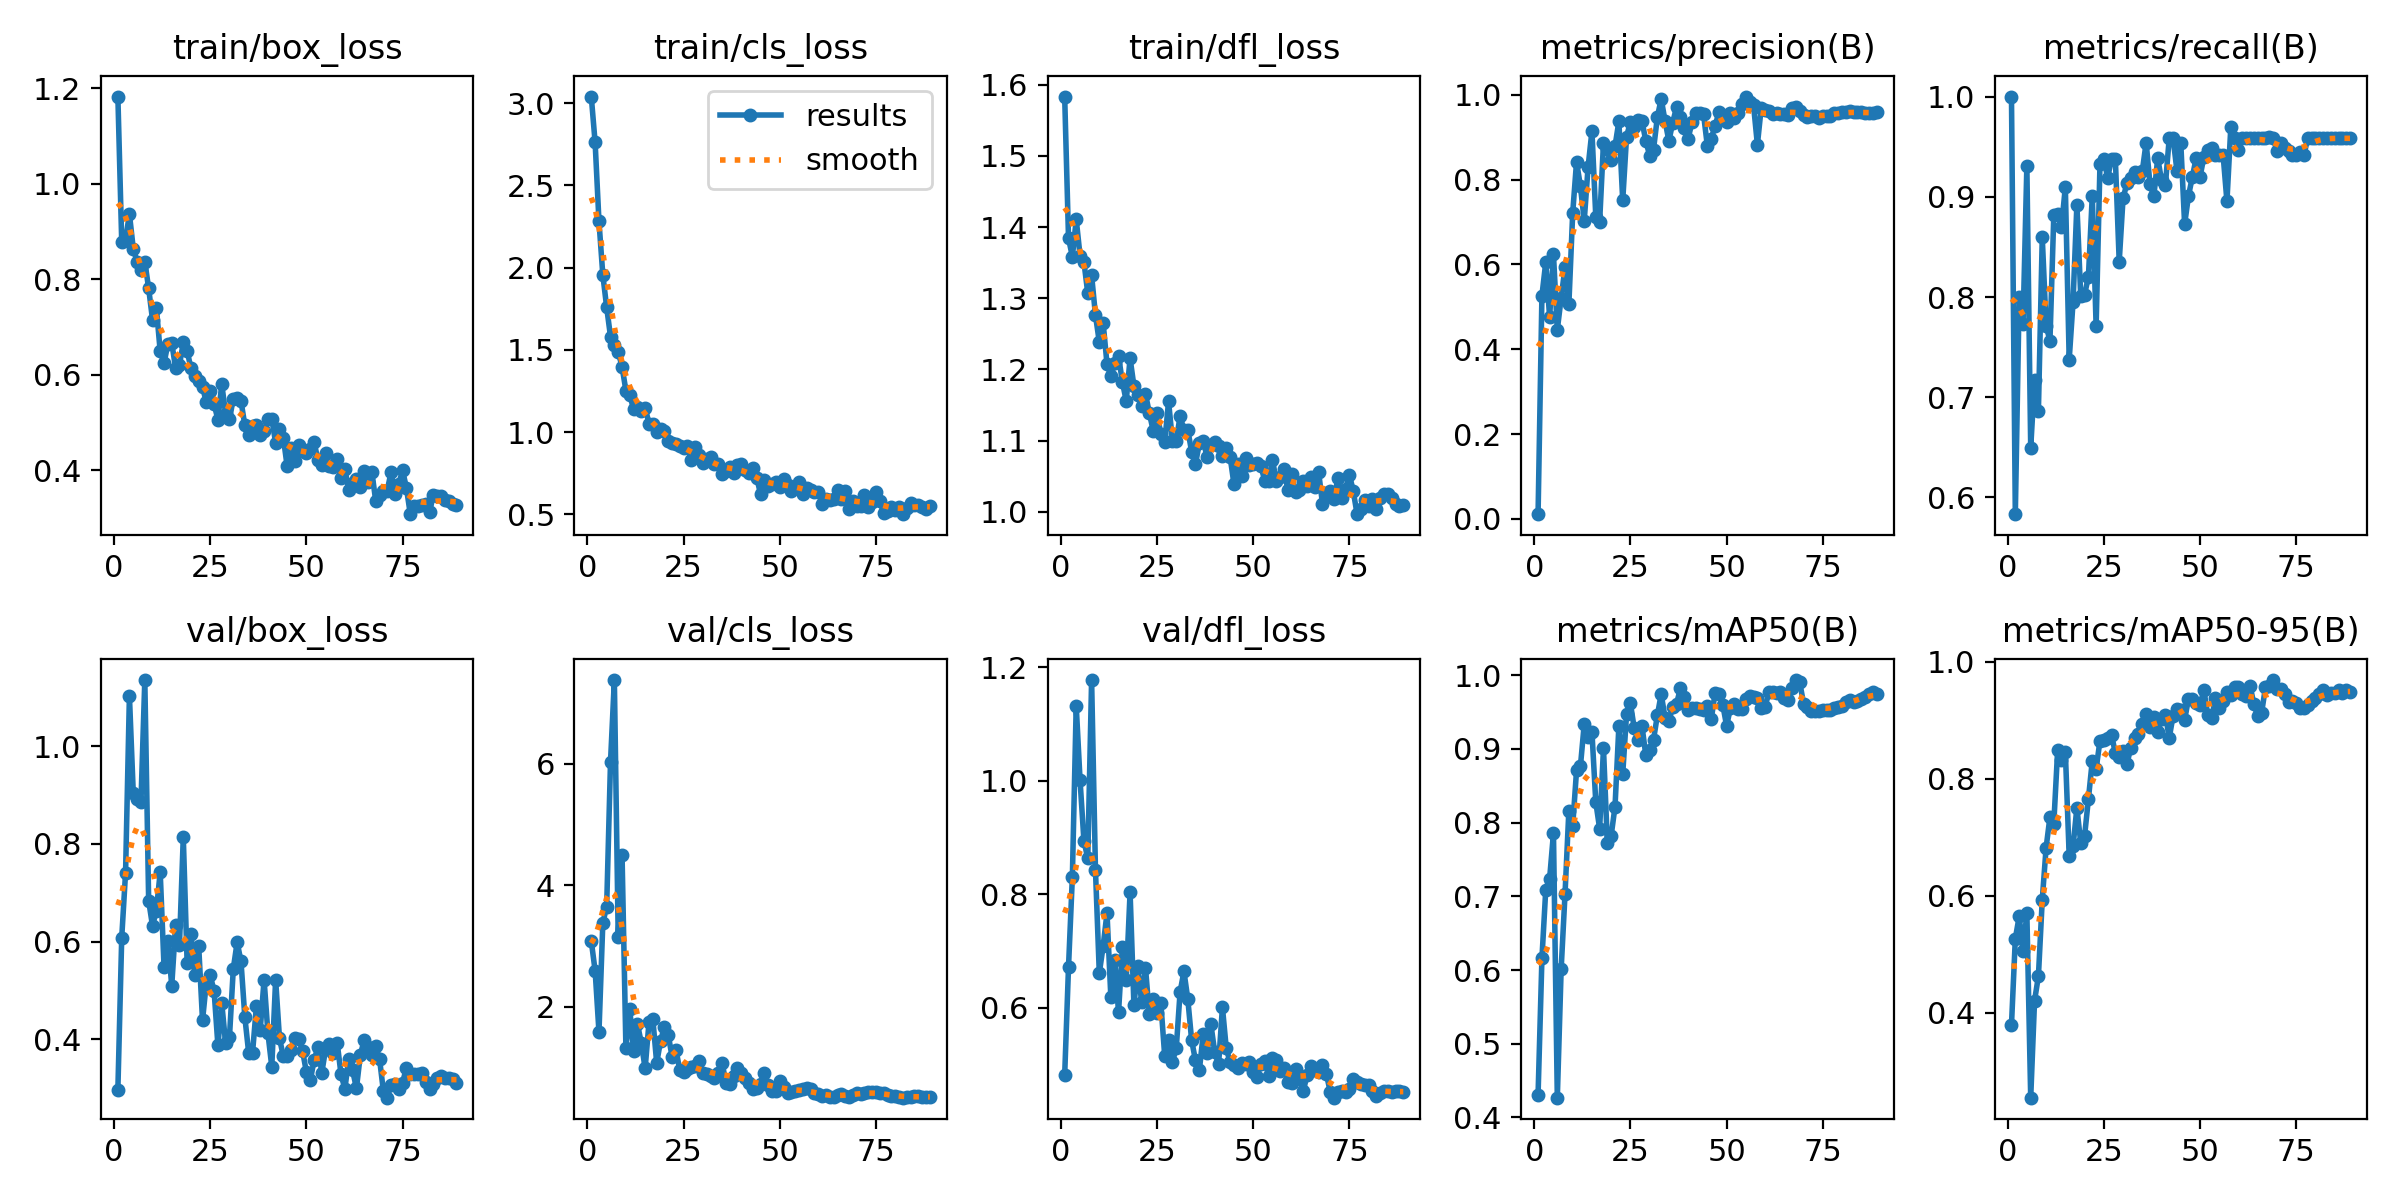

The table this chart was drawn from, first rows:
epoch, time, train/box_loss, train/cls_loss, train/dfl_loss, metrics/precision(B), metrics/recall(B), metrics/mAP50(B), metrics/mAP50-95(B), val/box_loss, val/cls_loss, val/dfl_loss, lr/pg0, lr/pg1, lr/pg2
1, 50.43, 1.182, 3.041, 1.583, 0.01095, 1, 0.4311, 0.3793, 0.2975, 3.08, 0.4811, 0.0002875, 0.0002875, 0.0002875
2, 100.7, 0.8782, 2.761, 1.384, 0.5263, 0.5833, 0.6157, 0.5269, 0.6083, 2.592, 0.6723, 0.0005874, 0.0005874, 0.0005874
3, 144.4, 0.8829, 2.281, 1.358, 0.605, 0.8004, 0.7092, 0.5649, 0.7414, 1.582, 0.831, 0.0008866, 0.0008866, 0.0008866
4, 185.3, 0.9366, 1.956, 1.411, 0.4755, 0.7726, 0.724, 0.5056, 1.103, 3.377, 1.132, 0.001185, 0.001185, 0.001185
5, 232.9, 0.864, 1.759, 1.36, 0.6236, 0.931, 0.7856, 0.5703, 0.9042, 3.649, 1.001, 0.001245, 0.001245, 0.001245
6, 272.5, 0.8365, 1.581, 1.351, 0.4461, 0.6496, 0.4268, 0.2552, 0.8923, 6.036, 0.8947, 0.001242, 0.001242, 0.001242
7, 309.2, 0.8203, 1.529, 1.307, 0.521, 0.7171, 0.6015, 0.4209, 0.8863, 7.383, 0.8632, 0.001239, 0.001239, 0.001239
8, 344.7, 0.8367, 1.488, 1.332, 0.5927, 0.6862, 0.7027, 0.4628, 1.135, 3.155, 1.178, 0.001235, 0.001235, 0.001235
9, 382.3, 0.7809, 1.397, 1.276, 0.5055, 0.8595, 0.8161, 0.5933, 0.6842, 4.497, 0.843, 0.001231, 0.001231, 0.001231
10, 426.9, 0.7155, 1.252, 1.239, 0.7213, 0.7714, 0.7956, 0.6823, 0.6325, 1.321, 0.6612, 0.001225, 0.001225, 0.001225
11, 473.7, 0.7402, 1.226, 1.265, 0.842, 0.7563, 0.8708, 0.7348, 0.6638, 1.963, 0.7087, 0.00122, 0.00122, 0.00122
12, 517.5, 0.649, 1.14, 1.208, 0.7847, 0.8815, 0.8762, 0.7235, 0.7424, 1.265, 0.7673, 0.001213, 0.001213, 0.001213
13, 560.6, 0.6246, 1.155, 1.19, 0.7034, 0.8827, 0.9338, 0.8488, 0.5482, 1.713, 0.6188, 0.001207, 0.001207, 0.001207
14, 603, 0.6648, 1.128, 1.209, 0.8299, 0.87, 0.9163, 0.8314, 0.6015, 1.4, 0.6838, 0.001199, 0.001199, 0.001199
15, 646.3, 0.6673, 1.149, 1.219, 0.9142, 0.9099, 0.9228, 0.8462, 0.5098, 0.9812, 0.5924, 0.001191, 0.001191, 0.001191
16, 689.9, 0.6137, 1.052, 1.182, 0.7125, 0.7376, 0.8279, 0.6685, 0.6347, 1.739, 0.7064, 0.001183, 0.001183, 0.001183
17, 730.4, 0.62, 1.052, 1.156, 0.7004, 0.7949, 0.7919, 0.6845, 0.5928, 1.793, 0.6497, 0.001173, 0.001173, 0.001173
18, 771.1, 0.668, 1.002, 1.216, 0.8874, 0.8921, 0.9008, 0.7506, 0.8141, 1.071, 0.8037, 0.001164, 0.001164, 0.001164
19, 811.9, 0.6501, 1.019, 1.177, 0.8722, 0.8012, 0.7728, 0.6905, 0.5568, 1.431, 0.6043, 0.001154, 0.001154, 0.001154
20, 855.9, 0.6132, 1.006, 1.164, 0.8471, 0.8024, 0.7825, 0.7023, 0.6159, 1.666, 0.6734, 0.001143, 0.001143, 0.001143
21, 897.6, 0.5975, 0.9443, 1.149, 0.8789, 0.8204, 0.8218, 0.7659, 0.531, 1.536, 0.6095, 0.001132, 0.001132, 0.001132
22, 939.3, 0.5881, 0.9338, 1.166, 0.9372, 0.901, 0.931, 0.8308, 0.592, 1.173, 0.671, 0.00112, 0.00112, 0.00112
23, 980.5, 0.5744, 0.9282, 1.139, 0.7508, 0.7708, 0.8661, 0.817, 0.4391, 1.289, 0.5885, 0.001108, 0.001108, 0.001108
24, 1024, 0.5422, 0.9176, 1.114, 0.9016, 0.9324, 0.9473, 0.8651, 0.5175, 0.956, 0.6163, 0.001095, 0.001095, 0.001095
25, 1065, 0.5654, 0.9005, 1.138, 0.9359, 0.9375, 0.9617, 0.866, 0.5309, 0.9296, 0.5911, 0.001082, 0.001082, 0.001082
26, 1114, 0.5391, 0.9139, 1.109, 0.9233, 0.9191, 0.9278, 0.8704, 0.4997, 0.9712, 0.6077, 0.001069, 0.001069, 0.001069
27, 1161, 0.5061, 0.8282, 1.098, 0.9413, 0.9375, 0.9115, 0.8757, 0.388, 1.007, 0.5149, 0.001055, 0.001055, 0.001055
28, 1205, 0.5806, 0.9101, 1.155, 0.9384, 0.9375, 0.9313, 0.8435, 0.4743, 1.017, 0.5434, 0.00104, 0.00104, 0.00104
29, 1250, 0.5182, 0.8614, 1.1, 0.8911, 0.8353, 0.8915, 0.8367, 0.392, 1.107, 0.5051, 0.001026, 0.001026, 0.001026
30, 1290, 0.5068, 0.811, 1.1, 0.8568, 0.8985, 0.8989, 0.8483, 0.4045, 0.913, 0.5287, 0.00101, 0.00101, 0.00101
31, 1331, 0.5503, 0.8366, 1.135, 0.8707, 0.9133, 0.9124, 0.8254, 0.5447, 0.8922, 0.6282, 0.0009949, 0.0009949, 0.0009949
32, 1376, 0.5514, 0.8504, 1.115, 0.9472, 0.9189, 0.9455, 0.8528, 0.5991, 0.8608, 0.6642, 0.000979, 0.000979, 0.000979
33, 1423, 0.5452, 0.8071, 1.115, 0.9904, 0.9248, 0.9743, 0.8705, 0.5596, 0.8288, 0.6154, 0.0009628, 0.0009628, 0.0009628
34, 1483, 0.4944, 0.8054, 1.084, 0.9381, 0.9198, 0.9423, 0.8768, 0.4455, 0.8998, 0.5426, 0.0009462, 0.0009462, 0.0009462
35, 1537, 0.4744, 0.7426, 1.068, 0.8914, 0.9256, 0.9377, 0.8938, 0.3724, 1.071, 0.5072, 0.0009293, 0.0009293, 0.0009293
36, 1593, 0.4922, 0.7645, 1.096, 0.9344, 0.954, 0.957, 0.9103, 0.3728, 0.7472, 0.4897, 0.0009122, 0.0009122, 0.0009122
37, 1652, 0.4949, 0.7867, 1.1, 0.9719, 0.9125, 0.9615, 0.8892, 0.4679, 0.7169, 0.5534, 0.0008947, 0.0008947, 0.0008947
38, 1714, 0.4747, 0.7516, 1.077, 0.947, 0.9003, 0.9823, 0.9053, 0.4203, 0.8612, 0.5196, 0.000877, 0.000877, 0.000877
39, 1775, 0.4826, 0.7997, 1.094, 0.9215, 0.9384, 0.9701, 0.8798, 0.5224, 0.9952, 0.5712, 0.000859, 0.000859, 0.000859
40, 1827, 0.5066, 0.8032, 1.098, 0.8968, 0.9167, 0.9522, 0.9028, 0.4125, 0.8993, 0.5215, 0.0008408, 0.0008408, 0.0008408
41, 1871, 0.5086, 0.7723, 1.093, 0.9351, 0.9117, 0.955, 0.9095, 0.3444, 0.8226, 0.5008, 0.0008225, 0.0008225, 0.0008225
42, 1916, 0.4574, 0.7496, 1.079, 0.9562, 0.9583, 0.9557, 0.87, 0.5224, 0.7329, 0.601, 0.0008039, 0.0008039, 0.0008039
43, 1959, 0.4876, 0.7815, 1.09, 0.9579, 0.9583, 0.9537, 0.9076, 0.4024, 0.6351, 0.5284, 0.0007851, 0.0007851, 0.0007851
44, 1998, 0.4687, 0.7238, 1.077, 0.9544, 0.9262, 0.9534, 0.9193, 0.3657, 0.6622, 0.5041, 0.0007662, 0.0007662, 0.0007662
45, 2034, 0.4083, 0.6219, 1.039, 0.8793, 0.9538, 0.958, 0.9181, 0.3665, 0.7319, 0.5, 0.0007472, 0.0007472, 0.0007472
46, 2070, 0.446, 0.7108, 1.067, 0.8967, 0.8726, 0.9401, 0.9007, 0.3788, 0.9004, 0.4935, 0.000728, 0.000728, 0.000728
47, 2105, 0.42, 0.6745, 1.05, 0.9266, 0.9007, 0.9757, 0.9366, 0.4036, 0.7111, 0.502, 0.0007088, 0.0007088, 0.0007088
48, 2147, 0.4524, 0.6848, 1.076, 0.9588, 0.9197, 0.9743, 0.9362, 0.4008, 0.6056, 0.5011, 0.0006895, 0.0006895, 0.0006895
49, 2189, 0.4414, 0.6982, 1.066, 0.9499, 0.9385, 0.96, 0.9298, 0.3763, 0.6168, 0.5037, 0.0006701, 0.0006701, 0.0006701
50, 2234, 0.4368, 0.6638, 1.068, 0.9367, 0.9197, 0.9313, 0.9261, 0.3333, 0.7663, 0.4863, 0.0006507, 0.0006507, 0.0006507
51, 2278, 0.4456, 0.7135, 1.069, 0.9569, 0.9399, 0.9557, 0.952, 0.3163, 0.6697, 0.4787, 0.0006312, 0.0006312, 0.0006312
52, 2325, 0.4592, 0.677, 1.064, 0.9445, 0.9471, 0.961, 0.9096, 0.3574, 0.5747, 0.5016, 0.0006118, 0.0006118, 0.0006118
53, 2367, 0.4213, 0.6423, 1.044, 0.9565, 0.9489, 0.9548, 0.9033, 0.3847, 0.5906, 0.5058, 0.0005924, 0.0005924, 0.0005924
54, 2405, 0.4105, 0.6687, 1.044, 0.9772, 0.9413, 0.9536, 0.9381, 0.3321, 0.6083, 0.4803, 0.000573, 0.000573, 0.000573
55, 2444, 0.4372, 0.6985, 1.073, 0.9959, 0.9413, 0.9675, 0.9206, 0.3807, 0.6279, 0.5117, 0.0005537, 0.0005537, 0.0005537
56, 2481, 0.4097, 0.6264, 1.044, 0.9837, 0.9418, 0.9718, 0.9333, 0.3903, 0.6386, 0.5077, 0.0005345, 0.0005345, 0.0005345
57, 2517, 0.4071, 0.6606, 1.049, 0.9753, 0.8954, 0.9709, 0.9487, 0.3718, 0.6575, 0.489, 0.0005153, 0.0005153, 0.0005153
58, 2554, 0.4236, 0.6506, 1.06, 0.8823, 0.9692, 0.9688, 0.9426, 0.393, 0.6425, 0.4932, 0.0004963, 0.0004963, 0.0004963
59, 2592, 0.3833, 0.6382, 1.031, 0.9699, 0.9583, 0.9562, 0.9562, 0.3287, 0.5787, 0.4696, 0.0004774, 0.0004774, 0.0004774
60, 2632, 0.4027, 0.6373, 1.053, 0.9644, 0.9466, 0.9575, 0.9566, 0.2988, 0.551, 0.4668, 0.0004586, 0.0004586, 0.0004586
... 29 more rows
